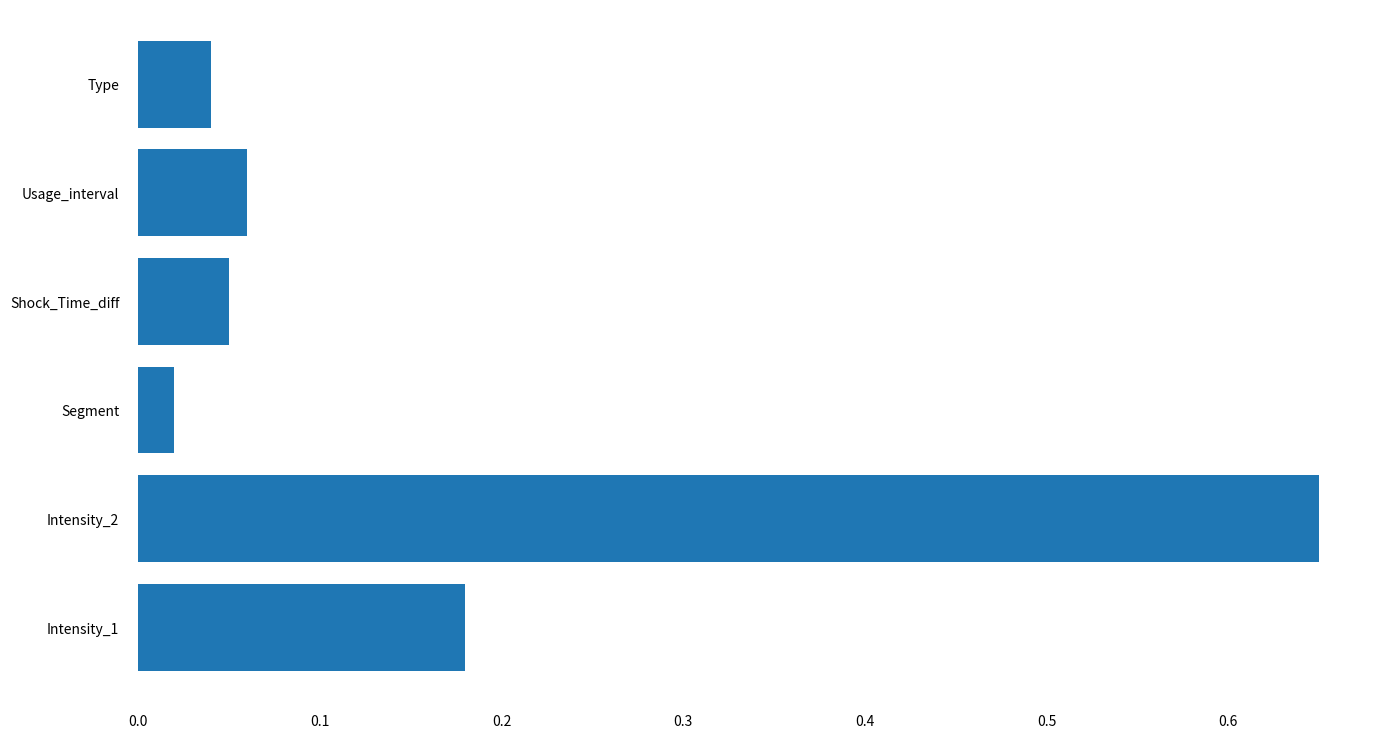

Here is the Python script that generated this plot: (Note: this script raises an exception after producing the figure.)
import matplotlib.pyplot as plt

# creating the dataset
data = {'Intensity_1': 0.18, 'Intensity_2': 0.65, 'Segment': 0.02,
        'Shock_Time_diff': 0.05, 'Usage_interval': 0.06, 'Type': 0.04}
features = list(data.keys())
values = list(data.values())

# Figure Size
fig, ax = plt.subplots(figsize=(16, 9))

# Horizontal Bar Plot
ax.barh(features, values)

# Remove axes splines
for s in ['top', 'bottom', 'left', 'right']: ax.spines[s].set_visible(False)

# Remove x, y Ticks
ax.xaxis.set_ticks_position('none')
ax.yaxis.set_ticks_position('none')

# Add padding between axes and labels
ax.xaxis.set_tick_params(pad=5)
ax.yaxis.set_tick_params(pad=10)

# Add x, y gridlines
ax.grid(b=True, color='grey', linestyle='-.', linewidth=0.5, alpha=0.2)

# Show top values
ax.invert_yaxis()

# Add Plot Title
ax.set_title('Per-Feature importance', loc='left', )

# Add Text watermark
fig.text(0.9, 0.15, 'Forkon', fontsize=10, color='grey', ha='right', va='bottom', alpha=0.7)

# Show Plot
plt.show()